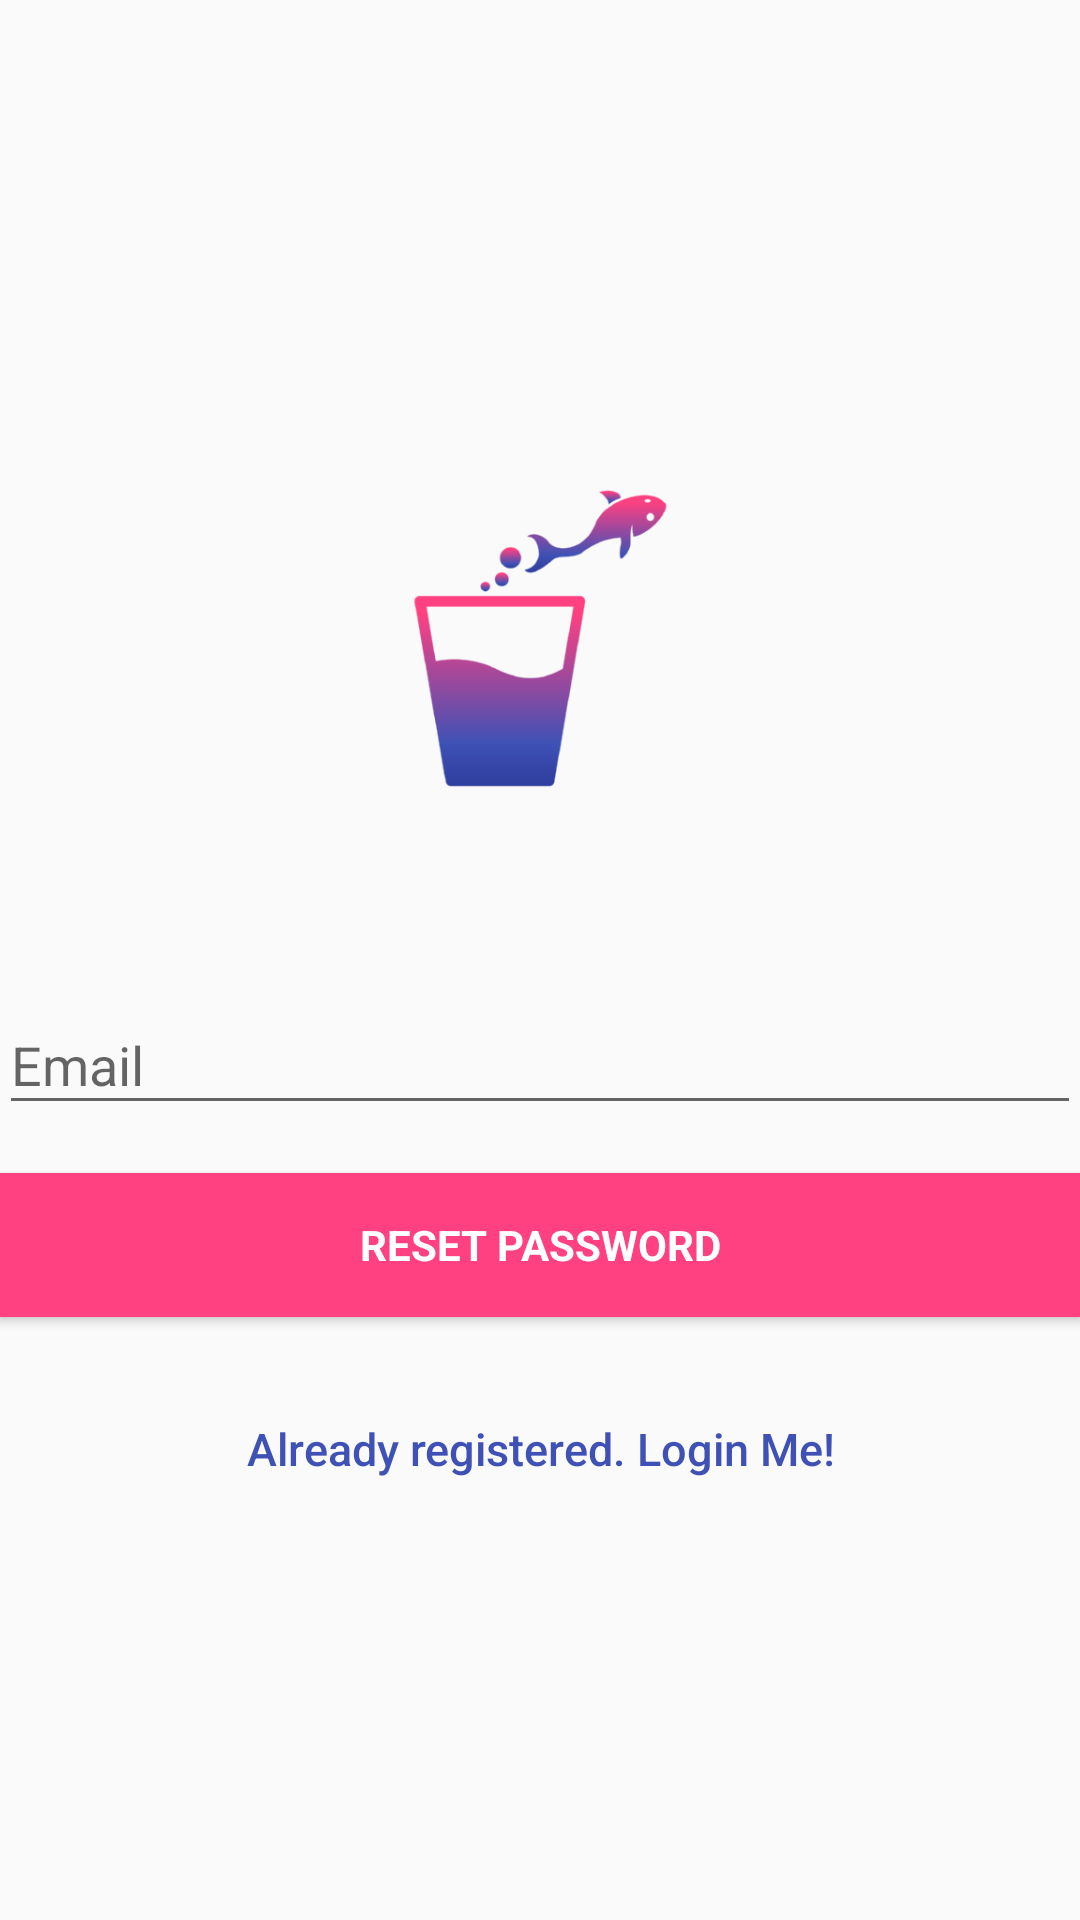

Layout XML and referenced resources for this Android screen:
<!-- AndroidManifest.xml: application theme AppTheme -->
<!-- res/layout/activity_reset_password.xml -->
<?xml version="1.0" encoding="utf-8"?>
<android.support.constraint.ConstraintLayout xmlns:android="http://schemas.android.com/apk/res/android"
    xmlns:app="http://schemas.android.com/apk/res-auto"
    xmlns:tools="http://schemas.android.com/tools"
    android:layout_width="match_parent"
    android:layout_height="match_parent"
    tools:context="com.buchmaier.jacqueline.mamiwata.ResetPasswordActivity">

    <LinearLayout
        android:layout_width="fill_parent"
        android:layout_height="fill_parent"
        android:gravity="center"
        android:orientation="vertical"
        android:padding="@dimen/activity_horizontal_margin">


        <ImageView
            android:layout_width="160dp"
            android:layout_height="160dp"
            android:layout_gravity="center_horizontal"
            android:layout_marginBottom="30dp"
            android:src="@drawable/web_hi_res_512" />

        <android.support.design.widget.TextInputLayout
            android:layout_width="match_parent"
            android:layout_height="wrap_content">

            <EditText
                android:id="@+id/email"
                android:layout_width="match_parent"
                android:layout_height="wrap_content"
                android:hint="@string/email"
                android:inputType="textEmailAddress"
                android:maxLines="1"
                android:textColor="@android:color/black" />

        </android.support.design.widget.TextInputLayout>

        <Button
            android:id="@+id/send_reset_mail_button"
            style="?android:textAppearanceSmall"
            android:layout_width="match_parent"
            android:layout_height="wrap_content"
            android:layout_marginTop="16dp"
            android:background="@color/colorAccent"
            android:text="@string/btn_reset_password"
            android:textColor="@android:color/white"
            android:textStyle="bold" />

        

        <Button
            android:id="@+id/sign_in_button"
            android:layout_width="fill_parent"
            android:layout_height="wrap_content"
            android:layout_marginTop="20dip"
            android:background="@null"
            android:text="@string/btn_link_to_login"
            android:textAllCaps="false"
            android:textColor="@color/colorPrimary"
            android:textSize="15dp" />
    </LinearLayout>

</android.support.constraint.ConstraintLayout>
<!-- resources referenced by this layout -->
<resources>
  <color name="colorAccent">#ff4081</color>
  <color name="colorPrimary">#3f51b5</color>
  <!-- drawable web_hi_res_512: png bitmap (drawable, 20440 bytes) -->
  <string name="btn_link_to_login">Already registered. Login Me!</string>
  <string name="btn_reset_password">Reset Password</string>
  <string name="email">Email</string>
  <style name="AppTheme" parent="Theme.AppCompat.Light.DarkActionBar">
          
          <item name="colorPrimary">@color/colorPrimary</item>
          <item name="colorPrimaryDark">@color/colorPrimaryDark</item>
          <item name="colorAccent">@color/colorAccent</item>
          <item name="colorSoft">@color/colorSoft</item>
      </style>
  <color name="colorPrimaryDark">#303F9F</color>
</resources>
